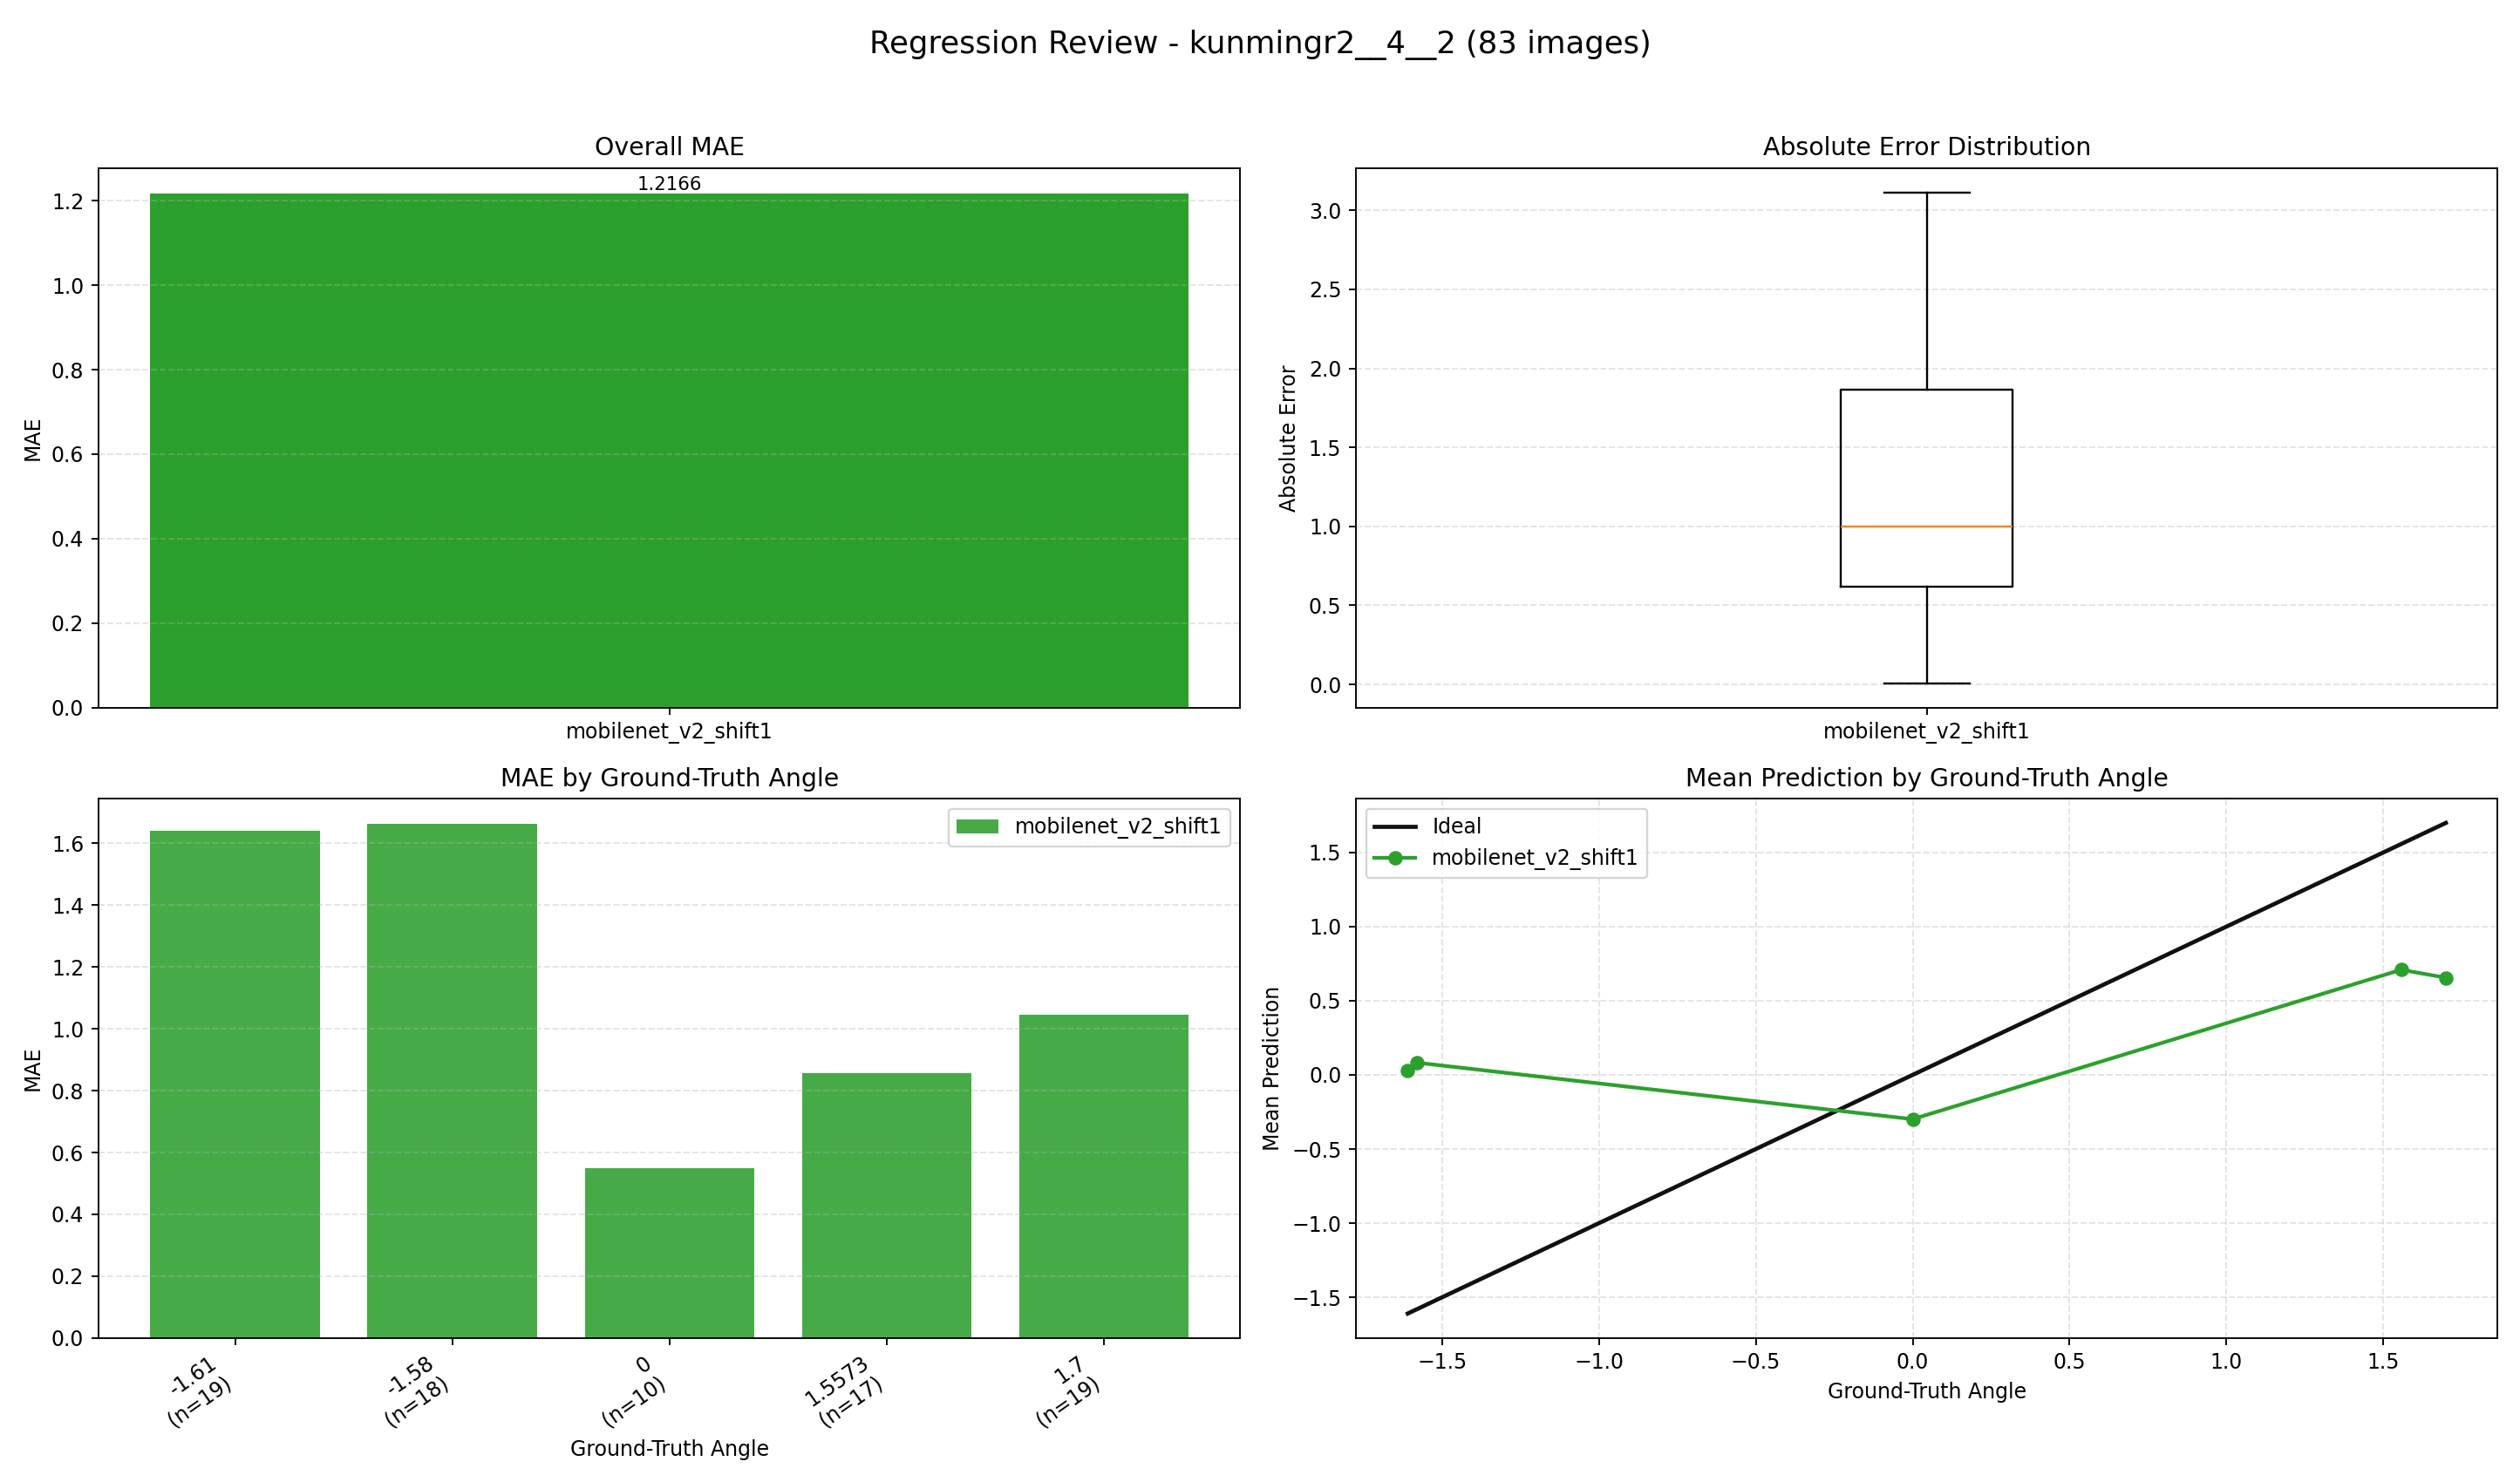

The file beside this chart, header and first rows:
index, image, groundTruth, mobilenet_v2_shift1, mobilenet_v2_shift1_abs_error
0, E:\桌面\kunmingr2\kunmingr2\4\2\0_0.0000.j…, 0.0, 0.9662, 0.9662
1, E:\桌面\kunmingr2\kunmingr2\4\2\1_-1.6100.…, -1.61, 0.4399, 2.05
2, E:\桌面\kunmingr2\kunmingr2\4\2\2_-1.6100.…, -1.61, -0.1834, 1.427
3, E:\桌面\kunmingr2\kunmingr2\4\2\3_-1.6100.…, -1.61, 0.735, 2.345
4, E:\桌面\kunmingr2\kunmingr2\4\2\4_-1.6100.…, -1.61, -0.117, 1.493
5, E:\桌面\kunmingr2\kunmingr2\4\2\5_-1.6100.…, -1.61, 0.2547, 1.865
6, E:\桌面\kunmingr2\kunmingr2\4\2\6_-1.6100.…, -1.61, -0.5051, 1.105
7, E:\桌面\kunmingr2\kunmingr2\4\2\7_-1.6100.…, -1.61, 0.3313, 1.941
8, E:\桌面\kunmingr2\kunmingr2\4\2\8_-1.6100.…, -1.61, -0.7045, 0.9055
9, E:\桌面\kunmingr2\kunmingr2\4\2\9_-1.6100.…, -1.61, 0.7375, 2.348
10, E:\桌面\kunmingr2\kunmingr2\4\2\10_-1.6100…, -1.61, -0.1501, 1.46
11, E:\桌面\kunmingr2\kunmingr2\4\2\11_-1.6100…, -1.61, -0.05022, 1.56
12, E:\桌面\kunmingr2\kunmingr2\4\2\12_-1.6100…, -1.61, -0.2582, 1.352
13, E:\桌面\kunmingr2\kunmingr2\4\2\13_-1.6100…, -1.61, -0.5098, 1.1
14, E:\桌面\kunmingr2\kunmingr2\4\2\14_-1.6100…, -1.61, -0.6666, 0.9434
15, E:\桌面\kunmingr2\kunmingr2\4\2\15_-1.6100…, -1.61, 0.3019, 1.912
16, E:\桌面\kunmingr2\kunmingr2\4\2\16_-1.6100…, -1.61, -0.1115, 1.498
17, E:\桌面\kunmingr2\kunmingr2\4\2\17_-1.6100…, -1.61, 0.1705, 1.78
18, E:\桌面\kunmingr2\kunmingr2\4\2\18_-1.6100…, -1.61, 0.5101, 2.12
19, E:\桌面\kunmingr2\kunmingr2\4\2\19_-1.6100…, -1.61, 0.3772, 1.987
20, E:\桌面\kunmingr2\kunmingr2\4\2\20_1.7000.…, 1.7, 0.6457, 1.054
21, E:\桌面\kunmingr2\kunmingr2\4\2\21_1.7000.…, 1.7, 0.5769, 1.123
22, E:\桌面\kunmingr2\kunmingr2\4\2\22_1.7000.…, 1.7, 0.8956, 0.8044
23, E:\桌面\kunmingr2\kunmingr2\4\2\23_1.7000.…, 1.7, 1.17, 0.5295
24, E:\桌面\kunmingr2\kunmingr2\4\2\24_1.7000.…, 1.7, 0.93, 0.77
25, E:\桌面\kunmingr2\kunmingr2\4\2\25_1.7000.…, 1.7, 0.9882, 0.7118
26, E:\桌面\kunmingr2\kunmingr2\4\2\26_1.7000.…, 1.7, 0.9371, 0.7629
27, E:\桌面\kunmingr2\kunmingr2\4\2\27_1.7000.…, 1.7, 0.602, 1.098
28, E:\桌面\kunmingr2\kunmingr2\4\2\28_1.7000.…, 1.7, 0.7178, 0.9822
29, E:\桌面\kunmingr2\kunmingr2\4\2\29_1.7000.…, 1.7, 0.8235, 0.8765
30, E:\桌面\kunmingr2\kunmingr2\4\2\30_1.7000.…, 1.7, 0.3951, 1.305
31, E:\桌面\kunmingr2\kunmingr2\4\2\31_1.7000.…, 1.7, -0.3524, 2.052
32, E:\桌面\kunmingr2\kunmingr2\4\2\32_1.7000.…, 1.7, 0.1879, 1.512
33, E:\桌面\kunmingr2\kunmingr2\4\2\33_1.7000.…, 1.7, 1.072, 0.628
34, E:\桌面\kunmingr2\kunmingr2\4\2\34_1.7000.…, 1.7, 1.271, 0.4288
35, E:\桌面\kunmingr2\kunmingr2\4\2\35_1.7000.…, 1.7, 1.162, 0.538
36, E:\桌面\kunmingr2\kunmingr2\4\2\36_1.7000.…, 1.7, 0.9604, 0.7396
37, E:\桌面\kunmingr2\kunmingr2\4\2\37_1.7000.…, 1.7, 0.5497, 1.15
38, E:\桌面\kunmingr2\kunmingr2\4\2\38_1.7000.…, 1.7, -1.075, 2.775
39, E:\桌面\kunmingr2\kunmingr2\4\2\39_0.0000.…, 0.0, 0.2839, 0.2839
40, E:\桌面\kunmingr2\kunmingr2\4\2\40_0.0000.…, 0.0, -0.06045, 0.06045
41, E:\桌面\kunmingr2\kunmingr2\4\2\41_0.0000.…, 0.0, -0.2071, 0.2071
42, E:\桌面\kunmingr2\kunmingr2\4\2\42_0.0000.…, 0.0, -0.5352, 0.5352
43, E:\桌面\kunmingr2\kunmingr2\4\2\43_0.0000.…, 0.0, -0.6768, 0.6768
44, E:\桌面\kunmingr2\kunmingr2\4\2\44_0.0000.…, 0.0, -0.5024, 0.5024
45, E:\桌面\kunmingr2\kunmingr2\4\2\45_0.0000.…, 0.0, -0.7044, 0.7044
46, E:\桌面\kunmingr2\kunmingr2\4\2\46_0.0000.…, 0.0, -0.9416, 0.9416
47, E:\桌面\kunmingr2\kunmingr2\4\2\47_0.0000.…, 0.0, -0.61, 0.61
48, E:\桌面\kunmingr2\kunmingr2\4\2\48_1.5573.…, 1.557, -0.3069, 1.864
49, E:\桌面\kunmingr2\kunmingr2\4\2\49_1.5573.…, 1.557, 0.5579, 0.9994
50, E:\桌面\kunmingr2\kunmingr2\4\2\50_1.5573.…, 1.557, 0.6104, 0.9469
51, E:\桌面\kunmingr2\kunmingr2\4\2\51_1.5573.…, 1.557, -0.1204, 1.678
52, E:\桌面\kunmingr2\kunmingr2\4\2\52_1.5573.…, 1.557, 0.6402, 0.9171
53, E:\桌面\kunmingr2\kunmingr2\4\2\53_1.5573.…, 1.557, -0.07128, 1.629
54, E:\桌面\kunmingr2\kunmingr2\4\2\54_1.5573.…, 1.557, 1.565, 0.007607
55, E:\桌面\kunmingr2\kunmingr2\4\2\55_1.5573.…, 1.557, 1.495, 0.06232
56, E:\桌面\kunmingr2\kunmingr2\4\2\56_1.5573.…, 1.557, 0.8165, 0.7408
57, E:\桌面\kunmingr2\kunmingr2\4\2\57_1.5573.…, 1.557, 0.2829, 1.274
58, E:\桌面\kunmingr2\kunmingr2\4\2\58_1.5573.…, 1.557, 1.058, 0.4997
59, E:\桌面\kunmingr2\kunmingr2\4\2\59_1.5573.…, 1.557, 1.477, 0.08035
... 23 more rows
